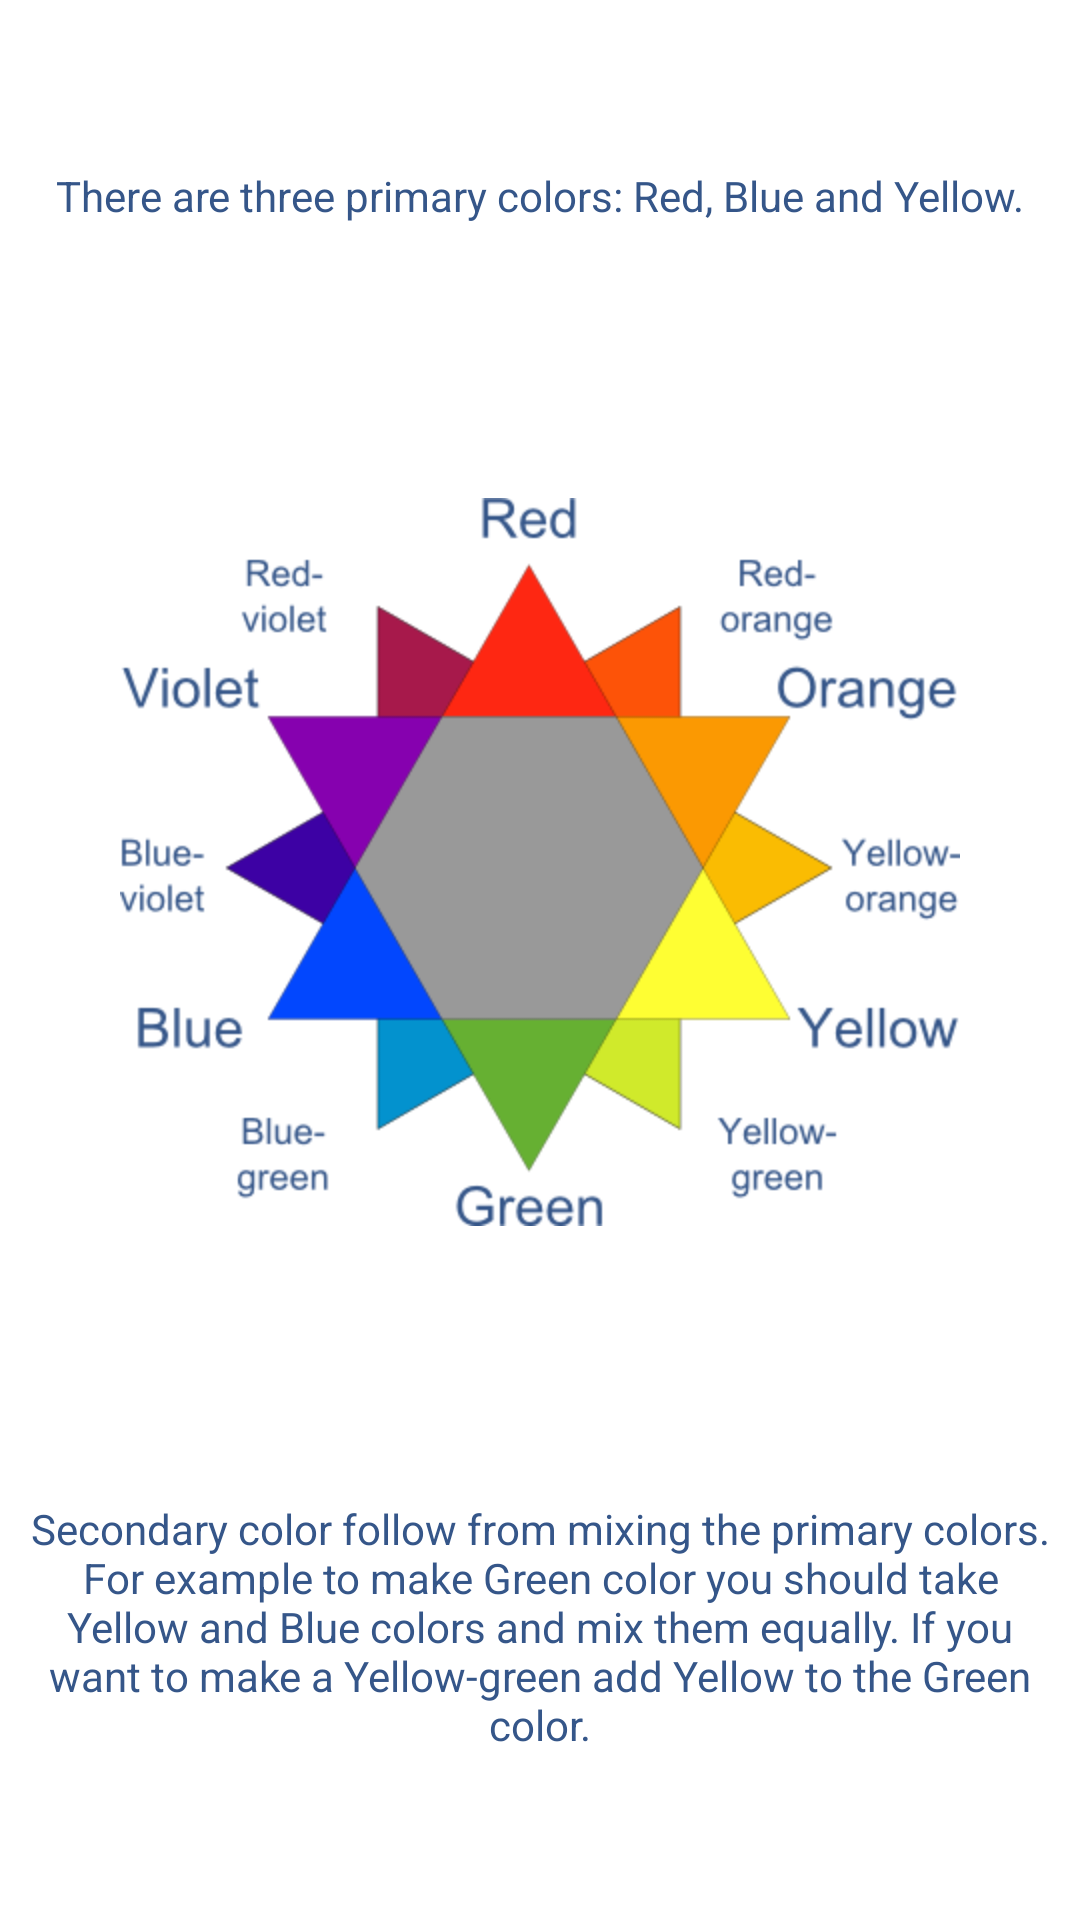

Write the Android layout XML for this screen, with the resource values it uses.
<!-- AndroidManifest.xml: fallback theme Theme.MaterialComponents.DayNight.NoActionBar -->
<!-- res/layout/activity_colors.xml -->
<?xml version="1.0" encoding="utf-8"?>
<LinearLayout xmlns:android="http://schemas.android.com/apk/res/android"
	android:layout_width="fill_parent" android:layout_height="fill_parent"
	android:background="@color/background1" android:orientation="vertical"
	android:padding="10dp">
		<TextView android:layout_width="fill_parent"
			android:layout_height="wrap_content" android:text="@string/text_primary_colors"
			style="@style/TextHelp" android:gravity="center"
			android:layout_weight="1.0" />
	<ImageView android:layout_width="wrap_content" android:id="@+id/imageView1"
		android:layout_height="wrap_content" android:src="@drawable/color_polygon"
		android:background="@color/background1" android:layout_gravity="center"
		android:layout_weight="1.0" />
		<TextView android:layout_width="fill_parent"
			android:layout_height="wrap_content" android:text="@string/text_secondary_color"
			style="@style/TextHelp" android:gravity="center"
			android:layout_weight="1.0" />

</LinearLayout>
<!-- resources referenced by this layout -->
<resources>
  <color name="background1">#ffffffff</color>
  <!-- drawable color_polygon: png bitmap (drawable-hdpi, 38530 bytes) -->
  <string name="text_primary_colors">There are three primary colors: Red, Blue and Yellow.</string>
  <string name="text_secondary_color">Secondary color follow from mixing the primary colors. For example to make Green color you should take Yellow and Blue colors and mix them equally. If you want to make a Yellow-green add Yellow to the Green color.
  	</string>
  <style name="TextHelp">
          <item name="android:textSize">@dimen/text_size_small</item>
          <item name="android:textColor">@color/foreground1</item>
  	</style>
  <dimen name="text_size_small">14sp</dimen>
  <color name="foreground1">#ff355689</color>
</resources>
